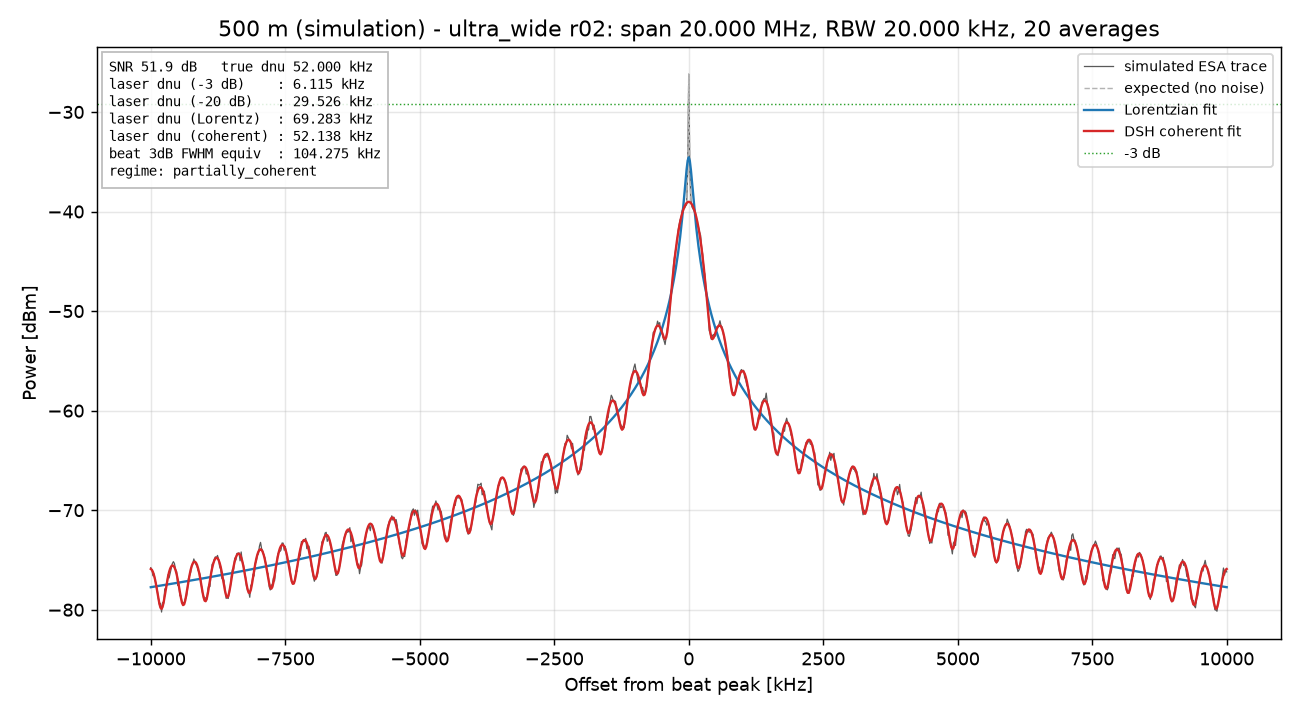

Data behind this chart, as committed beside it:
freq_Hz, power_dBm, expected_dBm
70000000, -75.78, -75.92
70020000, -76, -76.01
70040000, -76.59, -76.21
70060000, -76.39, -76.54
70080000, -77.04, -76.99
70100000, -77.42, -77.53
70120000, -78.03, -78.15
70140000, -78.86, -78.79
70160000, -79.47, -79.37
70180000, -79.35, -79.77
70200000, -80.23, -79.89
70220000, -79.25, -79.69
70240000, -79.36, -79.22
70260000, -77.9, -78.59
70280000, -77.93, -77.91
70300000, -77.4, -77.27
70320000, -76.48, -76.7
70340000, -76.81, -76.23
70360000, -76.32, -75.89
70380000, -75.84, -75.66
70400000, -75.36, -75.57
70420000, -75.17, -75.59
70440000, -75.36, -75.75
70460000, -75.97, -76.03
70480000, -76.17, -76.42
70500000, -77.57, -76.93
70520000, -77.38, -77.52
70540000, -78.6, -78.16
70560000, -78.59, -78.78
70580000, -79.32, -79.26
70600000, -79.28, -79.51
70620000, -79.33, -79.44
70640000, -78.93, -79.07
70660000, -78.78, -78.49
70680000, -78.05, -77.83
70700000, -76.84, -77.16
70720000, -76.6, -76.55
70740000, -76.27, -76.04
70760000, -75.62, -75.64
70780000, -75.37, -75.37
70800000, -74.9, -75.22
70820000, -75.24, -75.19
70840000, -75.46, -75.29
70860000, -75.64, -75.52
70880000, -76.08, -75.86
70900000, -76.2, -76.33
70920000, -76.55, -76.89
70940000, -77.55, -77.51
70960000, -78.29, -78.15
70980000, -78.62, -78.7
71000000, -78.8, -79.06
71020000, -78.81, -79.12
71040000, -79.01, -78.87
71060000, -77.96, -78.37
71080000, -77.48, -77.72
71100000, -77.67, -77.04
71120000, -76.48, -76.41
71140000, -75.43, -75.85
71160000, -75.33, -75.4
71180000, -74.93, -75.08
... 941 more rows
